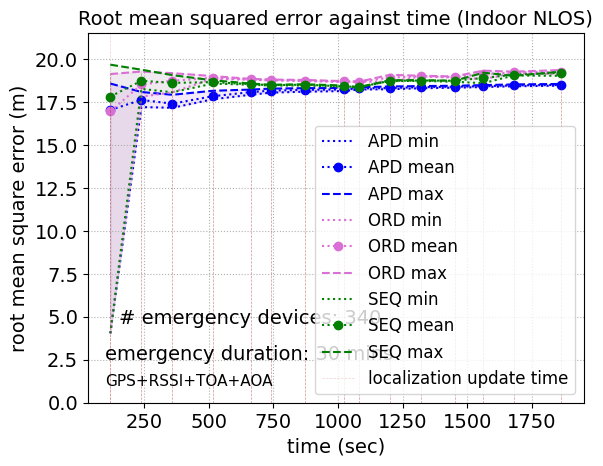

The matplotlib source for this figure:
import matplotlib.pyplot as plt
import numpy as np
time =(120, 240, 360, 516, 662,740,874,1022,1081,1201,1320,1451,1562,1680,1863)
min_apd = ( 4.0410, 17.1975, 17.1572, 17.6514, 17.9144, 18.0382, 18.0956, 18.1293, 18.2215, 18.2363, 18.2923, 18.3250, 18.3645, 18.4095, 18.4430)
max_apd = (18.5670, 18.0755, 17.9140, 18.1466, 18.2157, 18.2722, 18.2987, 18.3062, 18.3513, 18.3950, 18.4205, 18.4381, 18.4753, 18.5170, 18.5435)
avg_apd = (17.0331, 17.6124, 17.3956, 17.8295, 18.0665, 18.1518, 18.1975, 18.2219, 18.2870, 18.3047, 18.3580, 18.3830, 18.4135, 18.4580, 18.4900)

min_ord = (4.0410, 17.8048, 18.0576, 18.8469, 18.7870, 18.7511, 18.7075, 18.6624, 18.6748, 18.6752, 18.9783, 18.9134, 18.8256, 19.1661, 19.1231)
max_ord = (19.1185, 19.2669, 19.1717, 19.0005, 18.8393, 18.8022, 18.7747, 18.7093, 18.6748, 19.0769, 19.0202, 18.9813, 19.3185, 19.2580, 19.3526)
avg_ord = (16.9423,18.5134,18.7286,18.8998,18.8126,18.7770,18.7409,18.6866,18.6748,18.9069,19.0012,18.9448,19.1242,19.2118,19.2505)



min_seq= (4.0410, 18.2556, 18.0589, 18.5629, 18.4999, 18.4484, 18.4573, 18.3636, 18.3593, 18.7092, 18.7224, 18.6678, 18.5902, 19.0373, 19.0177)
max_seq = (19.6653, 19.3739, 19.0557, 18.7566, 18.5684, 18.4985, 18.5234, 18.4544, 18.3593, 18.7598, 18.7677, 18.7304, 19.2003, 19.0147, 19.2588)
avg_seq= (17.8092,18.7266,18.6051,18.6467,18.5307,18.4732,18.5027,18.3987,18.3593,18.7234,18.7438,18.7304,18.8926,19.0835,19.1925)

f, ax1 = plt.subplots()
ax1.plot(time,min_apd,linestyle='dotted',color="blue", label='APD min')
ax1.plot(time,avg_apd,linestyle='dotted',color="blue",marker='o', label='APD mean')
ax1.plot(time,max_apd,linestyle='dashed',color="blue",label='APD max')

ax1.plot(time,min_ord,linestyle='dotted',color="orchid", label='ORD min')
ax1.plot(time,avg_ord,linestyle='dotted',color="orchid",marker='o', label='ORD mean')
ax1.plot(time,max_ord,linestyle='dashed',color="orchid",label='ORD max')

ax1.plot(time,min_seq,linestyle='dotted',color="green", label='SEQ min')
ax1.plot(time,avg_seq,linestyle='dotted',color="green",marker='o', label='SEQ mean')
ax1.plot(time,max_seq,linestyle='dashed',color="green",label='SEQ max')


#fill between the upper and lower bands
plt.fill_between(time, min_apd, max_apd, alpha = .1,color = 'darkorchid')
plt.fill_between(time, min_ord, max_ord, alpha = .1,color = 'orchid')
plt.fill_between(time, min_seq, max_seq, alpha = .1,color = 'darkseagreen')
#add background grid for visual appeal
plt.grid(True, linestyle='dotted')
plt.legend()

for i in range(len(time)):
    my_selected_date = time[i]
    lnv1 = ax1.vlines(my_selected_date, 0, max_ord[i]+0.03, linestyles ="dashed", colors ="brown", alpha=0.5,linewidth=0.5)   # changed
    #lnv2 = ax1.vlines(my_selected_date, 2.51, ekf[i]+0.005, linestyles ="dashed", colors ="orange",alpha=0.9,linewidth=0.5)   # changed
ax1.axvline(x=time[0],ymin=0.0, ymax=max_ord[0]+0.03 ,label='localization update time',linestyle ="dashed", color ="brown", alpha=0.2,linewidth=0.5)
#ax1.legend(lns2, labs, loc=1, fontsize=10)
#ax1.legend(loc=4, fontsize=10)
ax1.legend(loc=2, fontsize=10)
import matplotlib.font_manager as font_manager
font = font_manager.FontProperties(family='Arial',
                                   style='normal', size=12)
ax1.legend(prop=font)
ax1.tick_params(axis='both', which='major', labelsize=14)
plt.text(155,4.6,'# emergency devices: 340',fontsize=14,fontname="Arial")
plt.text(100,2.5,'emergency duration: 30 mins',fontsize=14,fontname="Arial")
plt.text(100,1.0,'GPS+RSSI+TOA+AOA',fontsize=11,fontname="Arial")
for tick in ax1.get_xticklabels():
    tick.set_fontname("Arial")
for tick in ax1.get_yticklabels():
    tick.set_fontname("Arial")

plt.xlabel(r"time (sec)",fontname="Arial",fontsize=14)
plt.ylabel(r"root mean square error (m)",fontname="Arial",fontsize=14)
ax1.set_title("Root mean squared error against time (Indoor NLOS)" , fontname="Arial", fontsize=14)
#ax2.set_ylabel(r"average messages per node (Dr)",fontsize=14)
d = .015  # how big to make the diagonal lines in axes coordinates
ax1.set_ylim(0, 21.5)  # most of the data

plt.show()